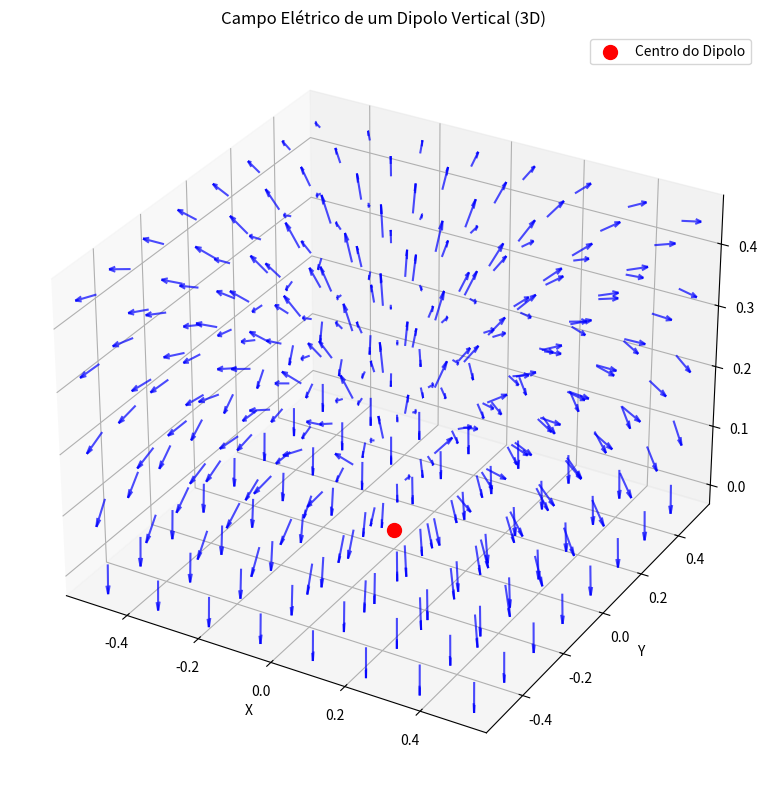

The matplotlib source for this figure: (Note: this script raises an exception after producing the figure.)
import numpy as np
import matplotlib.pyplot as plt
from mpl_toolkits.mplot3d import Axes3D

def electric_field_dipole(x, y, z, p_magnitude=1.0):
    """
    Calcula o campo elétrico de um dipolo elétrico vertical (momento p na direção z)
    em coordenadas cartesianas.
    Considera o centro do dipolo na origem (0,0,0).
    Args:
        x, y, z (np.array): Coordenadas dos pontos onde o campo será calculado.
        p_magnitude (float): Magnitude do momento de dipolo.
    Returns:
        tuple: (Ex, Ey, Ez, E_magnitude)
    """
    # Vetor momento de dipolo (vertical, ao longo do eixo z)
    p = np.array([0, 0, p_magnitude])

    # Vetor posição r: Combine x, y, z em uma única array com a dimensão do vetor no final
    # A forma (X, Y, Z) é (num_x, num_y, num_z) para cada coordenada.
    # Precisamos de r_vec como (num_x, num_y, num_z, 3) para facilitar as operações.
    r_vec = np.stack((x, y, z), axis=-1) # Isso cria um array (..., 3)

    # Magnitude de r
    r_magnitude = np.linalg.norm(r_vec, axis=-1) # Norma ao longo da última dimensão (o vetor 3D)

    # Evita divisão por zero no centro do dipolo
    r_magnitude[r_magnitude == 0] = np.finfo(float).eps

    # Vetor unitário r_hat
    r_hat = r_vec / r_magnitude[..., np.newaxis] # Expande r_magnitude para broadcast correto

    # Produto escalar (p . r_hat) para cada ponto.
    # np.einsum 'i, ...i -> ...' faz o produto escalar do vetor 'p' (índice i)
    # com a última dimensão de 'r_hat' (também índice i), somando sobre 'i',
    # e mantendo as outras dimensões de 'r_hat'.
    p_dot_r_hat = np.einsum('i, ...i -> ...', p, r_hat)

    # Cálculo do campo elétrico E = (1/4πε₀) * (1/r³) * [3(p·r̂)r̂ - p]
    # Considerando 1/4πε₀ = 1 para simplificar

    # term1: 3 * (p.r_hat) * r_hat
    # p_dot_r_hat é agora uma array com a mesma forma de X, Y, Z.
    # Precisamos expandi-la para que possa ser multiplicada por r_hat (que tem a dimensão do vetor no final)
    term1 = 3 * p_dot_r_hat[..., np.newaxis] * r_hat

    # term2: p (vetor momento de dipolo)
    # Precisamos que 'p' tenha a mesma forma para subtração que 'term1',
    # ou que o broadcasting funcione corretamente.
    # 'p' já é (3,). Quando subtraído de 'term1' (..., 3), o broadcasting funciona.
    # Não é mais necessário p[:, np.newaxis] se r_hat for (..., 3)

    E_x = (1 / r_magnitude**3) * (term1[..., 0] - p[0])
    E_y = (1 / r_magnitude**3) * (term1[..., 1] - p[1])
    E_z = (1 / r_magnitude**3) * (term1[..., 2] - p[2])

    E_magnitude = np.sqrt(E_x**2 + E_y**2 + E_z**2)

    return E_x, E_y, E_z, E_magnitude

# --- Configurações da malha ---
# Definir o intervalo para x, y, z. Considerar z >= 0 para semi-espaço.
x_range = np.linspace(-0.5, 0.5, 15) # 15 pontos para melhor visualização
y_range = np.linspace(-0.5, 0.5, 15)
z_range = np.linspace(0.01, 0.5, 10) # z ligeiramente acima de 0 para evitar singularidade e considerar semi-espaço

# Criar a malha de pontos
X, Y, Z = np.meshgrid(x_range, y_range, z_range, indexing='ij') # Use 'ij' para que X,Y,Z tenham shape (len(x), len(y), len(z))

# Calcular o campo elétrico em cada ponto da malha
Ex, Ey, Ez, E_magnitude = electric_field_dipole(X, Y, Z)

# --- Plotagem 3D ---
fig = plt.figure(figsize=(10, 8))
ax = fig.add_subplot(111, projection='3d')

# Quiver plot (vetores do campo)
# Reduzir a densidade para uma visualização mais clara em 3D
ax.quiver(X[::2, ::2, ::2], Y[::2, ::2, ::2], Z[::2, ::2, ::2],
          Ex[::2, ::2, ::2], Ey[::2, ::2, ::2], Ez[::2, ::2, ::2],
          length=0.05, normalize=True, color='blue', alpha=0.7)

ax.set_xlabel('X')
ax.set_ylabel('Y')
ax.set_zlabel('Z')
ax.set_title('Campo Elétrico de um Dipolo Vertical (3D)')
ax.scatter(0, 0, 0, color='red', marker='o', s=100, label='Centro do Dipolo')
ax.legend()
plt.tight_layout()
plt.show()


# --- Visualização nos 3 planos (XY, XZ, YZ) e Isolinhas ---

# --- Plano XY (z constante) ---
# Escolher um valor de z para o plano XY (o mais próximo de 0.01 ou um valor pequeno)
z_plane_xy = z_range[0] # Ou outro valor representativo
X_xy, Y_xy = np.meshgrid(x_range, y_range, indexing='ij') # Usar 'ij' consistente
# Certificar que Z_xy tem a mesma forma para o full_like
Ex_xy, Ey_xy, Ez_xy, E_magnitude_xy = electric_field_dipole(X_xy, Y_xy, np.full_like(X_xy, z_plane_xy))

fig, axs = plt.subplots(1, 3, figsize=(18, 6))

# Plotagem do Campo Elétrico no Plano XY
ax0 = axs[0]
ax0.streamplot(X_xy, Y_xy, Ex_xy, Ey_xy, color=E_magnitude_xy, cmap='viridis', density=2)
# Isolinhas da magnitude do campo no Plano XY
# Use E_magnitude_xy.min() e .max() para os níveis, garantindo que não sejam zero
min_val = np.min(E_magnitude_xy[E_magnitude_xy > 0]) # Evitar log de zero
max_val = np.max(E_magnitude_xy)
if min_val > 0 and max_val > min_val: # Apenas se houver uma variação válida
    contour_xy = ax0.contour(X_xy, Y_xy, E_magnitude_xy, levels=np.logspace(np.log10(min_val), np.log10(max_val), 10), cmap='plasma')
    fig.colorbar(contour_xy, ax=ax0, label='Magnitude do Campo E')
else:
    print(f"Aviso: Não foi possível plotar isolinhas no plano XY. Min/Max Magnitude: {min_val}/{max_val}")

ax0.scatter(0, 0, color='red', marker='o', s=100, label='Centro do Dipolo')
ax0.set_xlabel('X')
ax0.set_ylabel('Y')
ax0.set_title(f'Campo E e Isolinhas (Plano XY, z={z_plane_xy:.2f})')
ax0.set_aspect('equal', adjustable='box') # Garante proporção igual entre os eixos
ax0.legend()

# --- Plano XZ (y constante) ---
# Escolher um valor de y para o plano XZ
y_plane_xz = y_range[len(y_range)//2] # y = 0
X_xz, Z_xz = np.meshgrid(x_range, z_range, indexing='ij') # Usar 'ij' consistente
Ex_xz, Ey_xz, Ez_xz, E_magnitude_xz = electric_field_dipole(X_xz, np.full_like(X_xz, y_plane_xz), Z_xz)

ax1 = axs[1]
ax1.streamplot(X_xz, Z_xz, Ex_xz, Ez_xz, color=E_magnitude_xz, cmap='viridis', density=2)
# Isolinhas da magnitude do campo no Plano XZ
min_val = np.min(E_magnitude_xz[E_magnitude_xz > 0])
max_val = np.max(E_magnitude_xz)
if min_val > 0 and max_val > min_val:
    contour_xz = ax1.contour(X_xz, Z_xz, E_magnitude_xz, levels=np.logspace(np.log10(min_val), np.log10(max_val), 10), cmap='plasma')
    fig.colorbar(contour_xz, ax=ax1, label='Magnitude do Campo E')
else:
    print(f"Aviso: Não foi possível plotar isolinhas no plano XZ. Min/Max Magnitude: {min_val}/{max_val}")

ax1.scatter(0, 0, color='red', marker='o', s=100, label='Centro do Dipolo')
ax1.set_xlabel('X')
ax1.set_ylabel('Z')
ax1.set_title(f'Campo E e Isolinhas (Plano XZ, y={y_plane_xz:.2f})')
ax1.set_aspect('equal', adjustable='box')
ax1.legend()


# --- Plano YZ (x constante) ---
# Escolher um valor de x para o plano YZ
x_plane_yz = x_range[len(x_range)//2] # x = 0
Y_yz, Z_yz = np.meshgrid(y_range, z_range, indexing='ij') # Usar 'ij' consistente
Ex_yz, Ey_yz, Ez_yz, E_magnitude_yz = electric_field_dipole(np.full_like(Y_yz, x_plane_yz), Y_yz, Z_yz)

ax2 = axs[2]
ax2.streamplot(Y_yz, Z_yz, Ey_yz, Ez_yz, color=E_magnitude_yz, cmap='viridis', density=2)
# Isolinhas da magnitude do campo no Plano YZ
min_val = np.min(E_magnitude_yz[E_magnitude_yz > 0])
max_val = np.max(E_magnitude_yz)
if min_val > 0 and max_val > min_val:
    contour_yz = ax2.contour(Y_yz, Z_yz, E_magnitude_yz, levels=np.logspace(np.log10(min_val), np.log10(max_val), 10), cmap='plasma')
    fig.colorbar(contour_yz, ax=ax2, label='Magnitude do Campo E')
else:
    print(f"Aviso: Não foi possível plotar isolinhas no plano YZ. Min/Max Magnitude: {min_val}/{max_val}")

ax2.scatter(0, 0, color='red', marker='o', s=100, label='Centro do Dipolo')
ax2.set_xlabel('Y')
ax2.set_ylabel('Z')
ax2.set_title(f'Campo E e Isolinhas (Plano YZ, x={x_plane_yz:.2f})')
ax2.set_aspect('equal', adjustable='box')
ax2.legend()


plt.tight_layout()
plt.show()